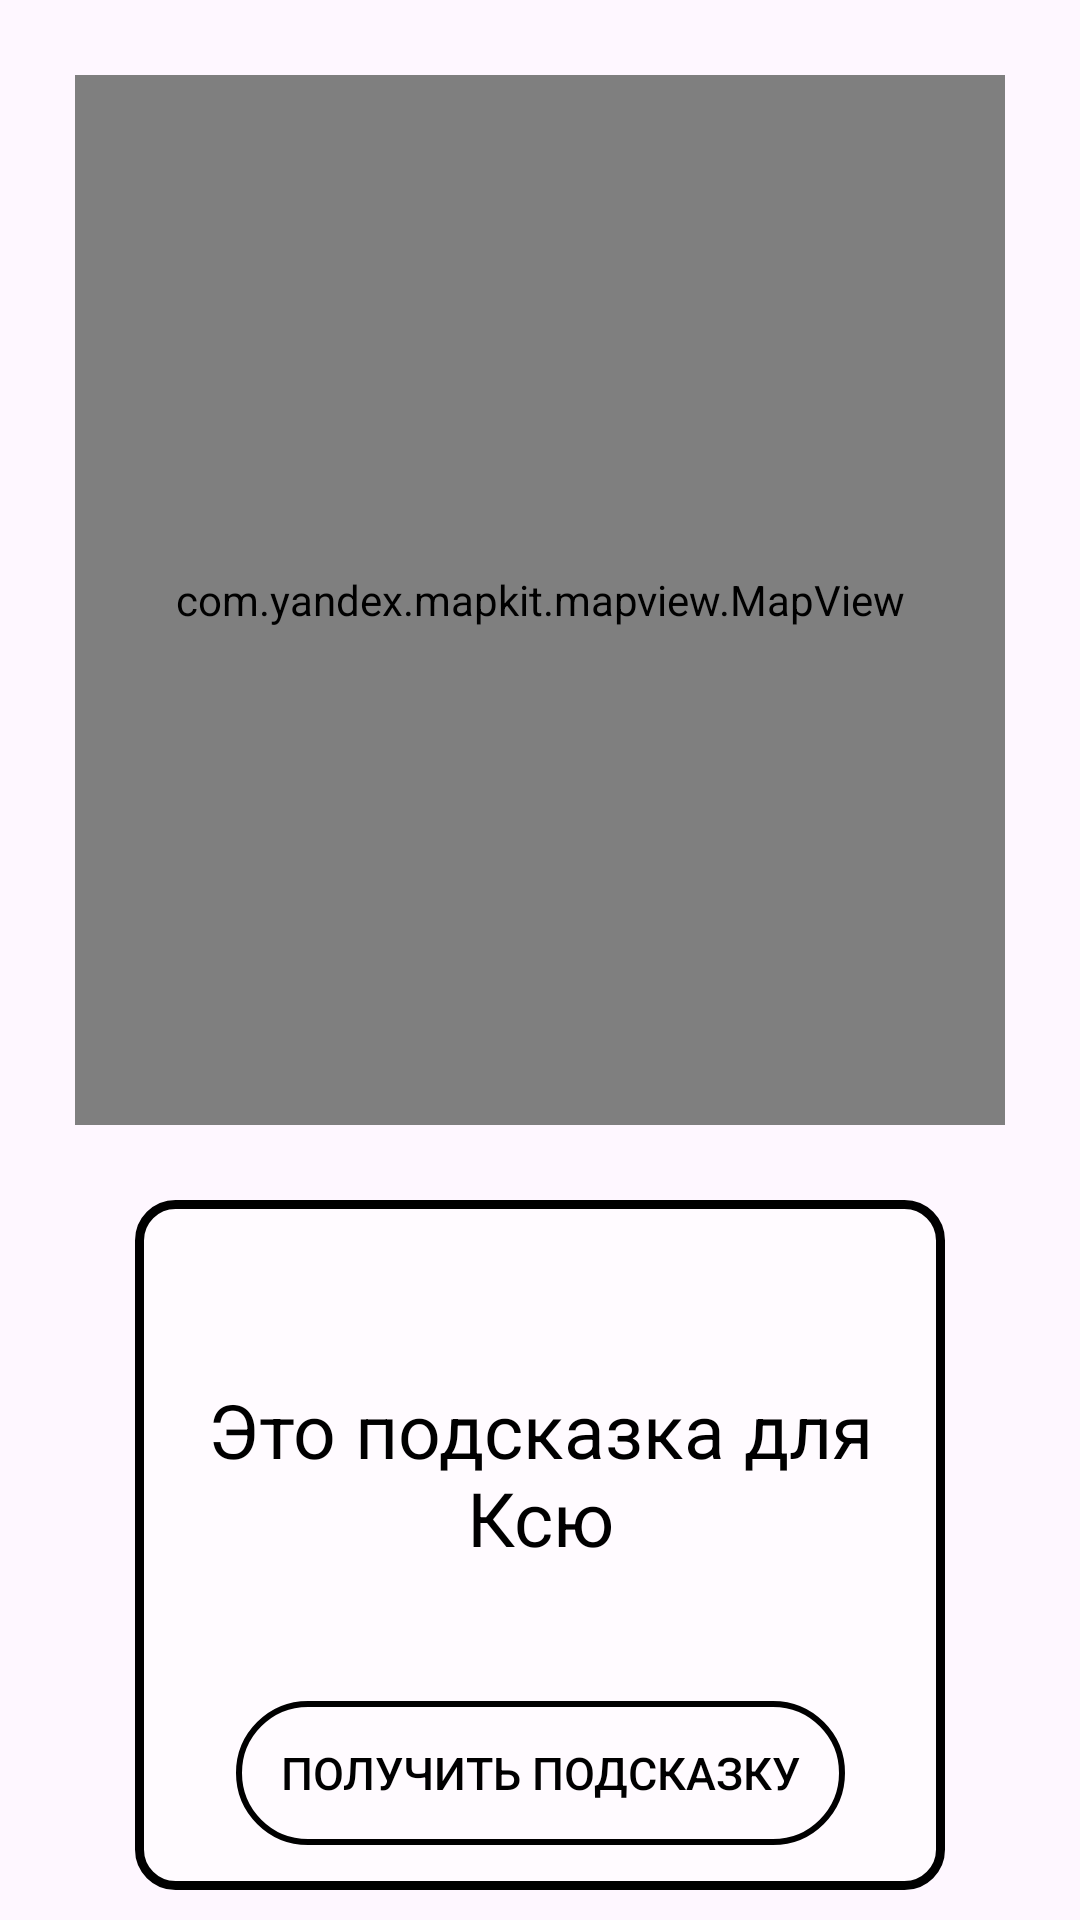

Produce the Android XML layout that renders to this screen, including the resource entries it uses.
<!-- AndroidManifest.xml: application theme Theme.Present -->
<!-- res/layout/fragment_map.xml -->
<?xml version="1.0" encoding="utf-8"?>
<androidx.core.widget.NestedScrollView xmlns:android="http://schemas.android.com/apk/res/android"
    xmlns:tools="http://schemas.android.com/tools"
    android:layout_width="match_parent"
    android:layout_height="match_parent"
    xmlns:app="http://schemas.android.com/apk/res-auto"
    tools:context=".activities.gamePack.mainPack.MapFragment">
    <androidx.constraintlayout.widget.ConstraintLayout
        android:layout_width="match_parent"
        android:layout_height="wrap_content"
        android:padding="25dp">

        <com.yandex.mapkit.mapview.MapView
            android:id="@+id/map_view"
            android:layout_width="match_parent"
            android:layout_height="350dp"
            android:background="@drawable/border"
            app:layout_constraintEnd_toEndOf="parent"
            app:layout_constraintStart_toStartOf="parent"
            app:layout_constraintTop_toTopOf="parent">

        </com.yandex.mapkit.mapview.MapView>

        <androidx.constraintlayout.widget.ConstraintLayout
            android:id="@+id/hint_layout"
            android:layout_width="270dp"
            android:layout_height="230dp"
            android:layout_marginTop="25dp"
            android:background="@drawable/border"
            android:gravity="center"
            android:padding="15dp"
            app:layout_constraintEnd_toEndOf="parent"
            app:layout_constraintStart_toStartOf="parent"
            app:layout_constraintTop_toBottomOf="@+id/map_view">

            <TextView
                android:id="@+id/hint_text"
                android:layout_width="wrap_content"
                android:layout_height="wrap_content"
                android:gravity="center"
                android:text="@string/hint_text"
                android:textColor="@color/black"
                android:textSize="25sp"
                app:layout_constraintBottom_toTopOf="@+id/get_hint"
                app:layout_constraintEnd_toEndOf="parent"
                app:layout_constraintStart_toStartOf="parent"
                app:layout_constraintTop_toTopOf="parent" />

            <androidx.appcompat.widget.AppCompatButton
                android:id="@+id/get_hint"
                android:layout_width="wrap_content"
                android:layout_height="wrap_content"
                android:background="@drawable/button_style"
                android:paddingStart="15dp"
                android:paddingEnd="15dp"
                android:text="@string/get_hint_text"
                android:textColor="@color/black"
                android:textSize="15sp"
                app:layout_constraintBottom_toBottomOf="parent"
                app:layout_constraintEnd_toEndOf="parent"
                app:layout_constraintStart_toStartOf="parent" />
        </androidx.constraintlayout.widget.ConstraintLayout>

    </androidx.constraintlayout.widget.ConstraintLayout>
</androidx.core.widget.NestedScrollView>
<!-- resources referenced by this layout -->
<resources>
  <color name="black">#FF000000</color>
  <!-- drawable border (drawable) -->
  <shape xmlns:android="http://schemas.android.com/apk/res/android"
      android:shape="rectangle">
      <corners
          android:radius="12dp" />
      <stroke
          android:width="3dp"
          android:color="@color/black" />
      <solid
          android:color="@color/trans_white" />
  </shape>
  <!-- drawable button_style (drawable) -->
  <shape xmlns:android="http://schemas.android.com/apk/res/android"
      android:shape="rectangle">
      <corners
          android:radius="50dp" />
      <stroke
          android:width="2dp"
          android:color="@color/black" />
      <solid
          android:color="#0fffffff" />
  </shape>
  <string name="get_hint_text">Получить подсказку</string>
  <string name="hint_text">Это подсказка для Ксю</string>
  <style name="Theme.Present" parent="Base.Theme.Present">
          <item name="android:windowTranslucentStatus">true</item>
          <item name="android:windowTranslucentNavigation">true</item>
      </style>
  <color name="trans_white">#70ffffff</color>
  <style name="Base.Theme.Present" parent="Theme.Material3.DayNight.NoActionBar">
          
          
      </style>
</resources>
